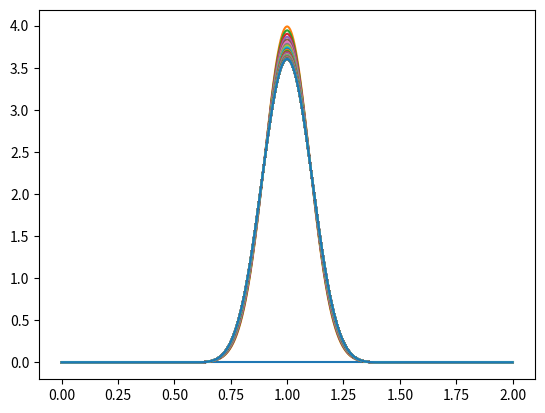
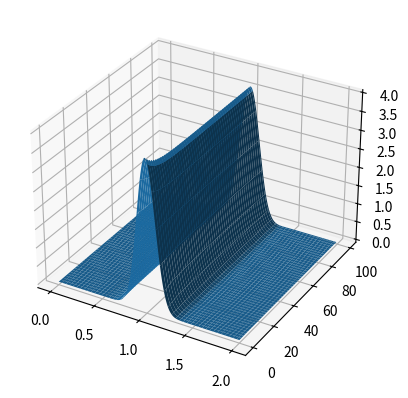

These figures' Python source, in order:
import numpy as np
import matplotlib.pyplot as plt
from mpl_toolkits.mplot3d import Axes3D

Lx = 2
Nx = 1024
Nt = 100
dx = Lx/Nx
dt = 1
X = np.linspace(0, Lx, num=Nx)
mom = np.linspace(0, 1/Lx, num=Nx)

T = np.arange(0, dt*Nt, step=dt, dtype=float)

def update(psi0, V, dx, dt):
	A = np.exp(-dt*V)
	B = np.exp(-dt*mom**2/2)
	psi1 = np.fft.ifft(B*np.fft.fft(A*psi0))
	return psi1

def wavepacket(x, sigma0, p0):
	return np.power(np.sqrt(2*np.pi)*sigma0,-0.5) * np.exp(-x**2/(4*sigma0**2) + 1j*p0*x)

V = 0*X#(X-1)**2
#V = (np.absolute(X)>0.5)

psi = np.ndarray([Nt,Nx], dtype=complex)
#psi[0] = 1/(X-Lx/2)
psi[0] = wavepacket(X-Lx/2, 0.1, 10)
for i in range(1,Nt):
	psi[i] = update(psi[i-1], V, dx, dt)

plt.plot(X,V,X,np.transpose(np.square(np.absolute(psi))))
plt.show()

fig = plt.figure()
ax = fig.add_subplot(111, projection='3d')
XX, TT = np.meshgrid(X, T)
ax.plot_surface(XX,TT,np.square(np.absolute(psi)))
plt.show()